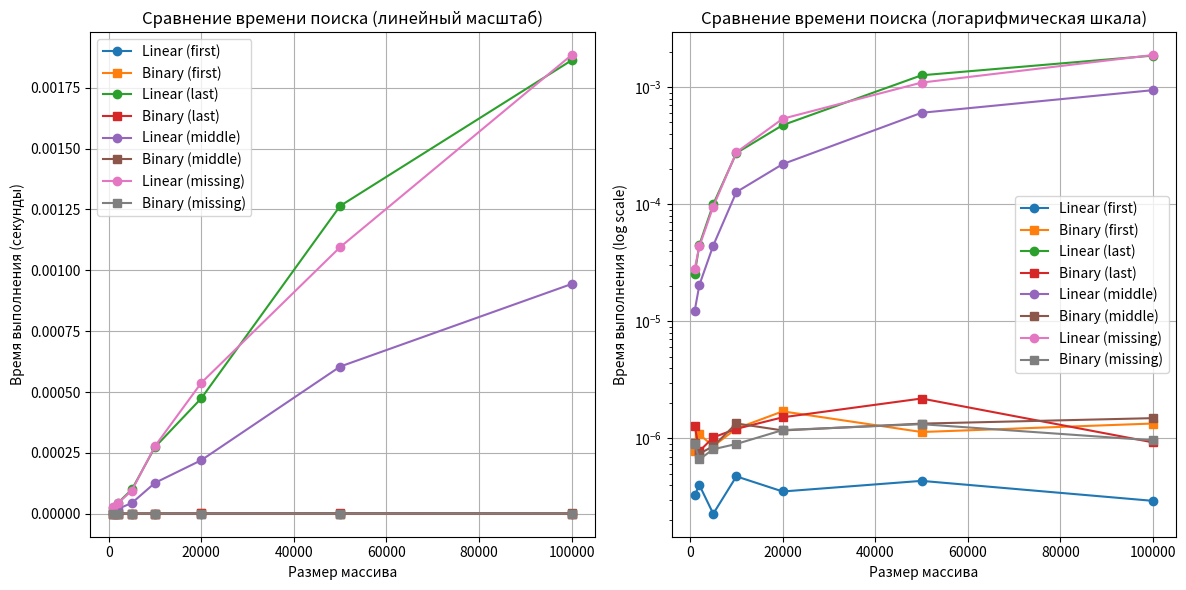

Write the Python code that produced this figure.
import time
import random
from typing import List, Optional
import matplotlib.pyplot as plt


def linear_search(arr: List[int], target: int) -> Optional[int]:
    """
    Линейный поиск элемента в массиве.
    """
    for i in range(len(arr)):  # O(n) - цикл по n элементам
        if arr[i] == target:   # O(1) - сравнение
            return i           # O(1) - возврат значения
    return None                # O(1) - возврат None
# Общая сложность: O(n)


def binary_search(arr: List[int], target: int) -> Optional[int]:
    """
    Бинарный поиск в отсортированном массиве.
    """
    left = 0                   # O(1) - присваивание
    right = len(arr) - 1       # O(1) - вычисление длины и присваивание
    
    while left <= right:       # O(log n) - цикл выполняется log n раз
        mid = (left + right) // 2  # O(1) - арифметическая операция
        if arr[mid] == target:     # O(1) - сравнение
            return mid             # O(1) - возврат значения
        elif arr[mid] < target:    # O(1) - сравнение
            left = mid + 1         # O(1) - присваивание
        else:                      # O(1) - сравнение
            right = mid - 1        # O(1) - присваивание
    
    return None  # O(1) - возврат None
# Общая сложность: O(log n)


def generate_sorted_array(size: int) -> List[int]:
    """Генерация отсортированного массива целых чисел."""
    return sorted(random.sample(range(size*3), size))  # O(n log n) сортировка
# Общая сложность: O(n log n)


def measure_time(search_func, arr: List[int], target: int, 
                 iterations: int = 100) -> float:
    """Измерение среднего времени выполнения функции поиска."""
    total_time = 0.0  # O(1) - присваивание
    
    for _ in range(iterations):  # O(iterations) - цикл по iterations
        start_time = time.perf_counter()  # O(1) - вызов функции
        search_func(arr, target)          # O(complexity) - вызов поиска
        end_time = time.perf_counter()    # O(1) - вызов функции
        total_time += (end_time - start_time)  # O(1) - сложение
    
    return total_time / iterations  # O(1) - деление
# Общая сложность: O(iterations * complexity(search_func))


def run_experiment():
    """Проведение эксперимента по сравнению времени выполнения."""
    sizes = [1000, 2000, 5000, 10000, 20000, 50000, 100000]  # O(1) - список
    target_types = ['first', 'last', 'middle', 'missing']  # O(1) - список
    
    linear_times = {target: [] for target in target_types}  # O(k) - словарь
    binary_times = {target: [] for target in target_types}  # O(k) - словарь
    
    for size in sizes:  # O(m) - цикл по m размерам
        arr = generate_sorted_array(size)  # O(n log n) - генерация массива
        
        for target_type in target_types:  # O(k) - цикл по k типам целей
            if target_type == 'first':    # O(1) - сравнение
                target = arr[0]           # O(1) - доступ к элементу
            elif target_type == 'last':   # O(1) - сравнение
                target = arr[-1]          # O(1) - доступ к элементу
            elif target_type == 'middle':  # O(1) - сравнение
                target = arr[size // 2]   # O(1) - доступ к элементу
            else:                         # O(1) - сравнение
                target = -1               # O(1) - присваивание
            
            linear_time = measure_time(linear_search, arr, target)  # O(n)
            linear_times[target_type].append(linear_time)  # O(1) - добавление
            
            binary_time = measure_time(binary_search, arr, target)  # O(log n)
            binary_times[target_type].append(binary_time)  # O(1) - добавление
        
        print(f'Завершен размер {size}')  # O(1) - вывод
    
    return sizes, linear_times, binary_times  # O(1) - возврат
# Общая сложность: O(m * (n log n + k * (n + log n)))


def plot_results(sizes, linear_times, binary_times):
    """Построение графиков результатов эксперимента."""
    plt.figure(figsize=(12, 6))  # O(1) - создание фигуры
    
    # Линейный масштаб
    plt.subplot(1, 2, 1)  # O(1) - создание subplot
    for target_type in linear_times.keys():  # O(k) - цикл по k типам
        plt.plot(sizes, linear_times[target_type],  # O(m) - построение графика
                 label=f'Linear ({target_type})', marker='o')  # O(1)
        plt.plot(sizes, binary_times[target_type],  # O(m) - построение графика
                 label=f'Binary ({target_type})', marker='s')  # O(1)
    
    plt.xlabel('Размер массива')  # O(1) - установка метки
    plt.ylabel('Время выполнения (секунды)')  # O(1) - установка метки
    plt.title('Сравнение времени поиска (линейный масштаб)')  # O(1)
    plt.legend()  # O(1) - добавление легенды
    plt.grid(True)  # O(1) - включение сетки
    
    # Логарифмический масштаб
    plt.subplot(1, 2, 2)  # O(1) - создание subplot
    for target_type in linear_times.keys():  # O(k) - цикл по k типам
        plt.semilogy(sizes, linear_times[target_type],  # O(m) - построение
                     label=f'Linear ({target_type})', marker='o')  # O(1)
        plt.semilogy(sizes, binary_times[target_type],  # O(m) - построение
                     label=f'Binary ({target_type})', marker='s')  # O(1)
    
    plt.xlabel('Размер массива')  # O(1) - установка метки
    plt.ylabel('Время выполнения (log scale)')  # O(1) - установка метки
    plt.title('Сравнение времени поиска (логарифмическая шкала)')  # O(1)
    plt.legend()  # O(1) - добавление легенды
    plt.grid(True)  # O(1) - включение сетки
    
    plt.tight_layout()  # O(1) - автоматическая регулировка
    plt.savefig('search_comparison.png')  # O(1) - сохранение файла
    plt.show()  # O(1) - отображение графика
# Общая сложность: O(k * m)


if __name__ == '__main__':
    print('Характеристики системы:')  # O(1) - вывод
    print('Процессор: Intel Core i5-13400f')  # O(1)
    print('Оперативная память: 16 GB')  # O(1)
    print('ОС: Windows 11 PRO')  # O(1)
    print('Python: 3.12.8')  # O(1)
    print()  # O(1)
    
    print('Запуск эксперимента...')  # O(1) - вывод
    sizes, linear_times, binary_times = run_experiment()  # O(см. функцию)
    
    print('Построение графиков...')  # O(1) - вывод
    plot_results(sizes, linear_times, binary_times)  # O(см. функцию)
    
    print('Эксперимент завершен!')  # O(1) - вывод
    print('График сохранен в файле search_comparison.png')  # O(1)
# Общая сложность: O(сложность run_experiment + сложность plot_results)